3-way image classification set "image classification Sampah" from GitHub (Stefani21113877/final-project); label vocabulary: kertas, organik, plastik.

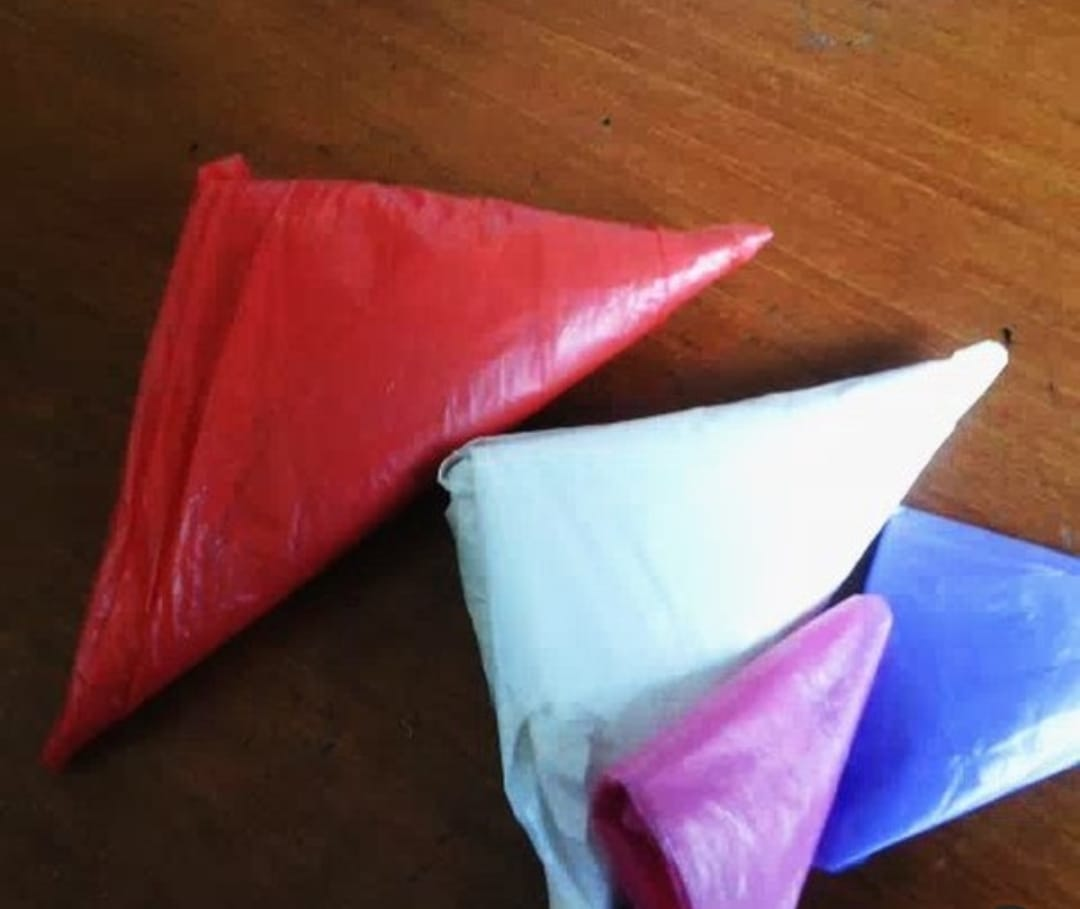
Label: plastik

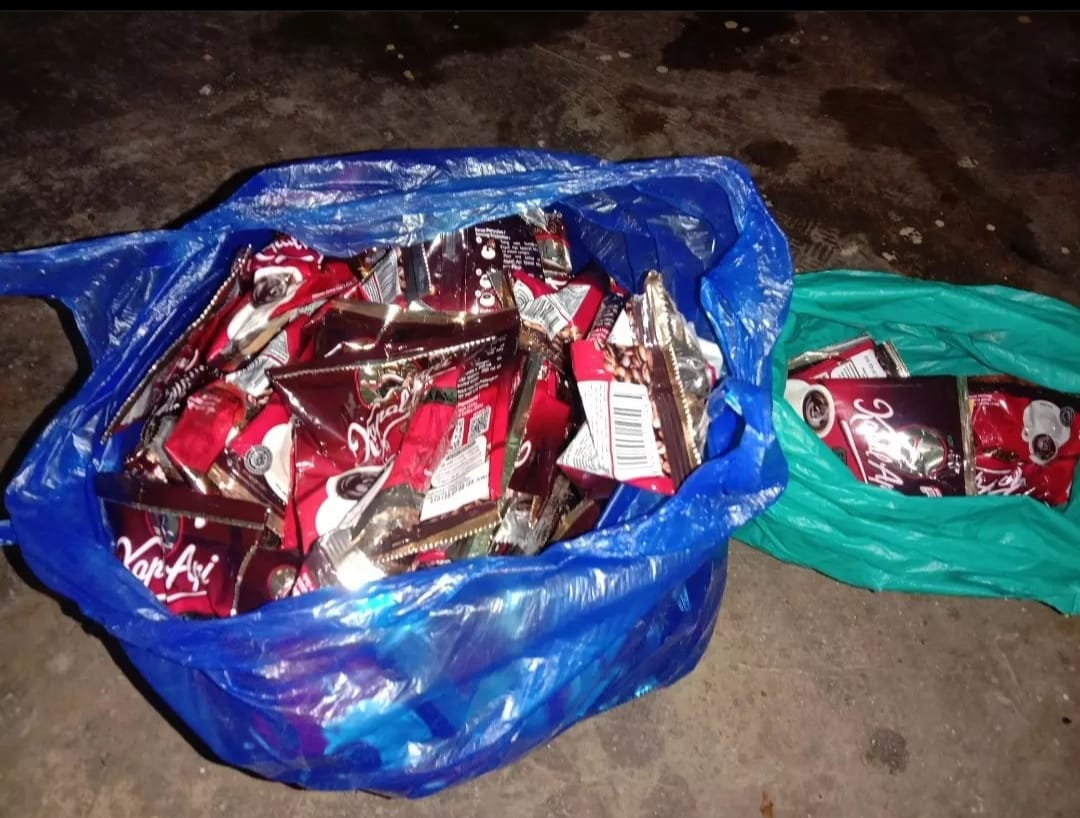
Label: plastik

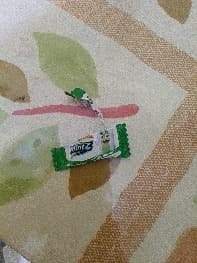
Label: plastik

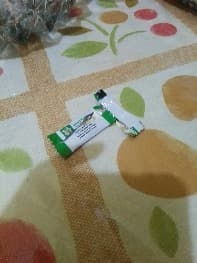
Label: plastik
